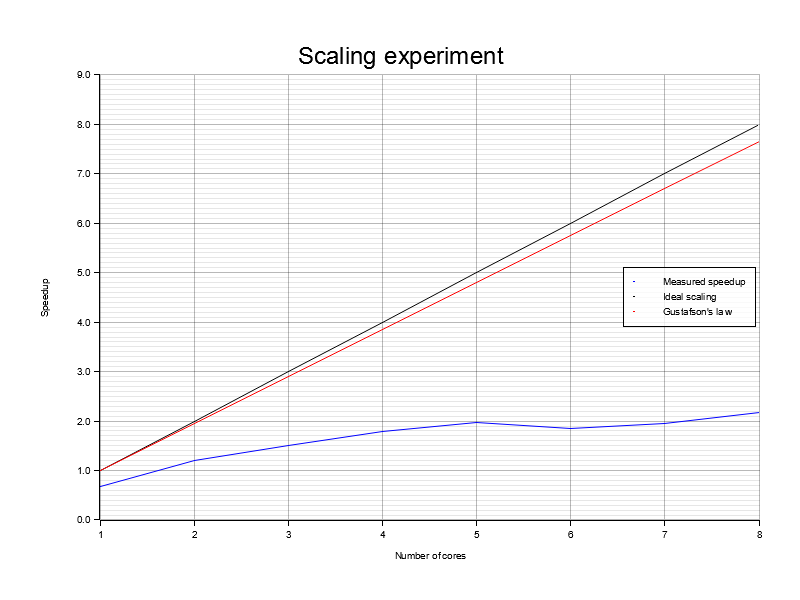

The data file committed next to this chart (first rows):
Threads, MeanSeq, StdSeq, MeanPar, StdPar, Speedup, Efficiency
1, 0.3989, 0.0345, 0.5867, 0.0670, 0.68, 0.68
2, 0.8193, 0.1337, 0.6844, 0.1171, 1.20, 0.60
3, 1.349, 0.0448, 0.8948, 0.0537, 1.51, 0.50
4, 1.776, 0.1746, 0.9927, 0.0946, 1.79, 0.45
5, 2.137, 0.3003, 1.085, 0.1686, 1.97, 0.39
6, 2.758, 0.2129, 1.486, 0.2114, 1.86, 0.31
7, 3.47, 0.4874, 1.769, 0.3141, 1.96, 0.28
8, 3.555, 0.3151, 1.641, 0.1793, 2.17, 0.27
